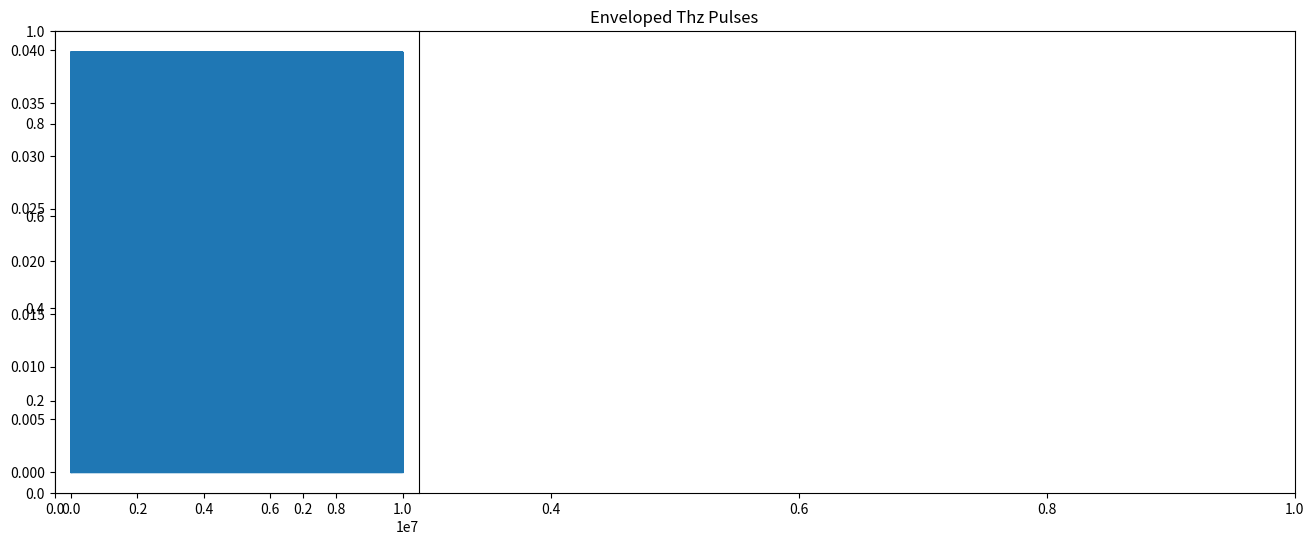

Recreate this plot in Python. (Note: this script raises an exception after producing the figure.)
import numpy as np
import matplotlib.pyplot as plt
import math
from scipy import fft
 
def normal_distribution(x, mean, sigma):
    return np.exp(-1*((x-mean)**2)/(2*(sigma**2)))/(math.sqrt(2*np.pi) * sigma)
#mean为分布的平均值，亦即偏移量
#sigma为分布的半高宽

# 返回某区间内频率梳齿位置，ulim为频率上限，llim为频率下限，FreDom为频域空间坐标，FreInt为FFT之后的频域信号强度
def Freq_max(llim, ulim, FreDom, FreInt):
    pos_index = np.where((FreDom > llim) & (FreDom < ulim))
    pos_index = np.asarray(pos_index[0])  #将min_index max_index结构由tuple转换为array
    p_llim = pos_index[0]  #数据下限
    p_ulim = pos_index[np.size(pos_index)-1]  #数据上限
    comb_intensity = max(FreInt[p_llim: p_ulim])
    comb_pos = np.where(FreInt[p_llim: p_ulim] == comb_intensity)
    comb_pos = np.asarray(comb_pos[0])+p_llim
    return comb_pos, comb_intensity


#区间自动寻峰函数
#本函数基于微分方法实现，对信号做log处理之后再一阶微分
#基于微分幅值正负变化寻峰
#FreDom类比为x，FreInt类比为y，现要求y对x的导数
def Peak_seeking(llim, ulim, thres, FreDom, FreInt):
    x_index = np.where((FreDom > llim) & (FreDom < ulim))  #找到x区间
    x_index = np.asarray(x_index[0])
    x_llim = x_index[0]
    x_ulim = x_index[np.size(x_index)-1]
    s = np.size(x_index)
    f_diff = np.linspace(0, s, s)*0
    f_log = np.log(abs(FreInt[x_llim: x_ulim]))  #对区间数据取绝对值的log
    for i in range(1, s-1):
        f_diff[i] = f_log[x_llim+i]-f_log[x_llim+i-1]  #求导，因为数据间隔为1，故只做减法即可
    #此时f_diff size为s
    peak_num = 0
    peak_list = np.linspace(0, s, s)*0 #最多只有s个峰
    for i in range(1, s-1):
        if (f_diff[i]>0) & (f_diff[i+1]<0) & (f_diff[i]-f_diff[i+1]>1):
            peak_list[peak_num] = FreDom[x_llim + i]
            peak_num += 1
    return peak_list, peak_num, f_diff

n_pulse = 1000 #脉冲数量，实际过程应当为总采样时间/采样频率，
               #由于高斯分布不支持极小时域信号的输入，故将其延拓到[0, 1s]时域内展开
pdr = 0.01 #pulse duration ratio 脉空占宽比
f1 = 1e8 #激光重频 此处为100 MHz，也是光频梳的梳齿间隔
c = 3e8 #光速
lam = 1500 #光波长 1550 nm
f2 = 3e8*1e9/lam #光频
f3 = f2/80e6 #相对频率
f_r = 1e12 #采样频率，设定为1 THz
n_spp = int(f_r/f1) #每个周期内采样点数
n_sample = n_pulse*n_spp #总采样点数
t_all = n_pulse  #总采样时间
t_signal = pdr*n_spp #脉冲宽度
t_sample = np.linspace(0, n_sample, n_sample) 
sig_sample = np.linspace(0, n_sample, n_sample)*0 
phs_sample = np.linspace(0, n_sample, n_sample)*0  #相移，假设每个波包的相移为一固定值
mean = 0.5*t_signal
for i in range(1, n_pulse+1):
    x_i = np.linspace(0, t_signal, int(t_signal))
    sig_sample[(i-1)*n_spp: (i-1)*n_spp+int(t_signal)] = normal_distribution(x_i, mean, 0.1*t_signal)
    phs_sample[(i-1)*n_spp: (i-1)*n_spp+int(t_signal)] = i

y_light1 = np.sin(2*np.pi*0.1*t_sample)*sig_sample
y_light2 = np.sin(2*np.pi*0.1*t_sample+phs_sample*np.pi/2)*sig_sample
# for i in range(1, 11):    
#     #y_light += np.sin(2*np.pi*0.1*i*t_sample+phs_sample*np.pi)*sig_sample
#     y_light1 = y_light1 + np.sin(np.pi*0.1*i*t_sample)
    
#此处采用的光频率为0.1~0.9 Hz，映射到实际频率为0.1*100M*10000=1e11 Hz，即0.1~0.9 THz
#再考虑到载波的展宽（100MHz），实际的光频梳约有100根梳齿（0.095~1.005 THz，1e10）
Fre_Dom = np.linspace(-0.5, 0.5, n_sample)*n_spp*f1
Fre1 = fft.fft(y_light1)
Fre1 = fft.fftshift(Fre1)

Fre2 = fft.fft(y_light2)
Fre2 = fft.fftshift(Fre2)

#定位模拟出来的光频梳梳齿数值位置
comb_pos_sft, comb_intensity_sft = Freq_max(0.994e11, 1.006e11, Fre_Dom, Fre2)

# #时域图像
plt.figure(figsize=(16,6), dpi = 500)
plt.title('Enveloped Thz Pulses')
ax1 = plt.subplot(131)
plt.plot(t_sample, sig_sample)
plt.plot(t_sample, y_light1)
plt.xlim(0,100)
plt.grid()

ax2 = plt.subplot(132)
plt.plot(t_sample, sig_sample)
plt.plot(t_sample, y_light1)
plt.xlim(10000, 10100)
plt.grid()
ax = plt.gca()
ax.set_yticklabels([])

ax3 = plt.subplot(133)
plt.plot(t_sample, sig_sample)
plt.plot(t_sample, y_light1)
plt.xlim(20000, 20100)
plt.grid()
ax = plt.gca()
ax.set_yticklabels([])
plt.show()

#频域图像-对数坐标
plt.figure(figsize=(12,6), dpi = 400)
ax1 = plt.subplot(121)
plt.plot(Fre_Dom*n_spp*f1, np.log(abs(Fre1)))
plt.grid()
ax = plt.gca()
ax.set_ylabel('ln|F|', fontsize = 15)

ax2 = plt.subplot(122)
plt.plot(Fre_Dom[int(n_sample*1/2): int(n_sample*3/4)], np.log(abs(Fre1[int(n_sample*1/2): int(n_sample*3/4)])))
plt.xlim(9.95e10, 10.05e10)
plt.grid()
ax = plt.gca()
ax.set_ylim(-3, 7)
plt.suptitle('FFT of THz Pulses in Log', fontsize = 20)
plt.show()

#频域图像-普通坐标
plt.figure(figsize=(12,6), dpi = 400)
ax1 = plt.subplot(121)
plt.plot(Fre_Dom, abs(Fre1))
plt.xlim(9e10, 11e10)
plt.grid()
ax = plt.gca()
ax.set_ylabel('|F|', fontsize = 15)
ax.set_ylim(0, 800)

ax2 = plt.subplot(122)
plt.plot(Fre_Dom*n_spp*f1, abs(Fre1))
plt.xlim(9.95e10, 10.05e10)
plt.grid()
ax = plt.gca()
ax.set_yticklabels([])
plt.suptitle('FFT of THz Pulses in Ordinary', fontsize = 20)
plt.show()

#考虑相移前后频域空间的对比
plt.figure(figsize = (12,9), dpi = 400)
plt.plot(Fre_Dom[int(comb_pos_sft-800):int(comb_pos_sft+800)], \
          abs(Fre1[int(comb_pos_sft-800):int(comb_pos_sft+800)]), \
              'Orange', linewidth = 2, label = 'Initial comb')
plt.plot(Fre_Dom[int(comb_pos_sft-800):int(comb_pos_sft+800)], \
          abs(Fre2[int(comb_pos_sft-800):int(comb_pos_sft+800)]), \
              'Green', linewidth = 2, label = 'Shifted Comb')
plt.grid()
plt.legend(fontsize = 20)
plt.text(1.0055e11, 300,abs(Fre_Dom[int(comb_pos_sft)]),color='Green',ha='center', fontsize = 20)  
ax = plt.gca()
ax.set_xticks((1.0045e11, 1.0050e11, 1.0055e11, 1.0060e11))
plt.show()

# #待测太赫兹信号
y_test1 = np.sin(2*np.pi*0.0901*t_sample) #没有相移
y_test2 = np.sin(2*np.pi*0.0901*t_sample+phs_sample*np.pi)
#假设有一频率为0.0901 THz的待测信号
y_beat1 = y_light1*y_test1 #拍频
y_beat2 = y_light2*y_test1 #
Fre_beat1 = fft.fft(y_beat1)
Fre_b1 = fft.fftshift(Fre_beat1)
Fre_beat2 = fft.fft(y_beat2)
Fre_b2 = fft.fftshift(Fre_beat2)

#拍频后的时域图像-1
plt.figure(figsize=(4,3), dpi = 400)
plt.plot(t_sample[0: 10000], y_light1[0: 10000], 'orange', label = 'initial')
plt.plot(t_sample[0: 10000], y_beat1[0: 10000], 'green', label = 'beated')
plt.xlim(0,100)
plt.grid()
ax = plt.gca()
plt.title('Beated THz Pulses in Time Domain-1', fontsize = 15)
plt.legend()
plt.show()

# #拍频后的频域图像-1
# plt.figure(figsize=(18,6), dpi = 400)
# ax1 = plt.subplot(131)
# plt.plot(Fre_Dom[int(n_sample*1/4): int(n_sample*3/4)], \
#           abs(Fre_b1[int(n_sample*1/4): int(n_sample*3/4)]))
# plt.grid()
# ax = plt.gca()
# ax.set_ylabel('|F|')
# ax.set_xlim(-2e11, 2e11)

# ax1 = plt.subplot(132)
# plt.plot(Fre_Dom[int(n_sample*9/20): int(n_sample*11/20)], \
#           np.log(abs(Fre_b1[int(n_sample*9/20): int(n_sample*11/20)])))
# plt.grid()
# ax = plt.gca()
# ax.set_ylabel('ln|F|')
# ax.set_xlim(0, 0.5e11)
# #ax.set_ylim(-18, -8)

# ax1 = plt.subplot(133)
# plt.plot(Fre_Dom[int(n_sample*19/40): int(n_sample*21/40)], \
#           abs(Fre_b1[int(n_sample*19/40): int(n_sample*21/40)]))
# plt.grid()
# ax = plt.gca()
# ax.set_xlim(0, 1e9)
# #ax.set_ylim(0, 3e-4)
# ax.set_yticklabels([])
# plt.suptitle('FFT of Beated THz Pulses-1', fontsize = 20)
# plt.show()

# #拍频后的时域图像-2
# plt.figure(figsize=(4,3), dpi = 400)
# plt.plot(t_sample[0: 10000], y_light2[0: 10000], 'orange', label = 'initial')
# plt.plot(t_sample[0: 10000], y_beat2[0: 10000], 'green', label = 'beated')
# plt.xlim(0,100)
# plt.grid()
# ax = plt.gca()
# plt.title('Beated THz Pulses in Time Domain-2', fontsize = 15)
# plt.legend()
# plt.show()

#拍频后的频域图像-2
# plt.figure(figsize=(18,6), dpi = 400)
# ax1 = plt.subplot(131)
# plt.plot(Fre_Dom[int(n_sample*1/4): int(n_sample*3/4)], \
#          abs(Fre_b2[int(n_sample*1/4): int(n_sample*3/4)]))
# plt.grid()
# ax = plt.gca()
# ax.set_ylabel('ln|F|')
# ax.set_xlim(-2e11, 2e11)

# ax1 = plt.subplot(132)
# plt.plot(Fre_Dom[int(n_sample*3/8): int(n_sample*5/8)], \
#          np.log(abs(Fre_b2[int(n_sample*3/8): int(n_sample*5/8)])))
# plt.grid()
# ax = plt.gca()
# ax.set_ylabel('|F|')
# ax.set_xlim(-0.5e11, 0.5e11)
# #ax.set_ylim(-18, -8)

# ax1 = plt.subplot(133)
# plt.plot(Fre_Dom[int(n_sample*3/8): int(n_sample*5/8)], \
#          abs(Fre_b2[int(n_sample*3/8): int(n_sample*5/8)]))
# plt.grid()
# ax = plt.gca()
# ax.set_xlim(0, 1e9)
# #ax.set_ylim(0, 3e-4)
# ax.set_yticklabels([])
# plt.suptitle('FFT of Beated THz Pulses-2', fontsize = 20)
# plt.show()

# 两类拍频信号的频率差
comb_pos1, comb_intensity1 = Freq_max(0.05e9, 0.15e9, Fre_Dom, Fre1)
comb_pos2, comb_intensity2 = Freq_max(-0.05e9, 0.05e9, Fre_Dom, Fre2)

# 两类拍频之间的频域信号对比
plt.figure(figsize=(12,9), dpi = 400)
plt.plot(Fre_Dom[int(n_sample*1/2): int(n_sample*11/20)], \
         abs(Fre_b1[int(n_sample*1/2): int(n_sample*11/20)]),\
             'Orange', linewidth = 2, label = 'Initial')
plt.plot(Fre_Dom[int(n_sample*1/2): int(n_sample*11/20)], \
         abs(Fre_b2[int(n_sample*1/2): int(n_sample*11/20)]),\
             'Green', linewidth = 2, label = 'Shifted')
plt.grid()
plt.legend(fontsize = 20)
plt.title('FFT Comparison of Beated THz Pulses', fontsize = 25)
ax = plt.gca()
ax.set_xlim(0, 1e9)
#ax.set_ylim(0, 1.5e-4)
#ax.set_yticklabels([0, 4e-5, 8e-5, 12e-5, 16e-5, 20e-5])
plt.text(0.15e9, 220, abs(Fre_Dom[int(comb_pos2)]),color='Green',ha='center', fontsize = 25)  
plt.text(0.15e9, 400, abs(Fre_Dom[int(comb_pos1)]),color='Orange',ha='center', fontsize = 25)  
plt.show()

# #
# plt.figure(figsize=(18,6), dpi = 500)
# ax1 = plt.subplot(121)
# plt.plot(Fre_Dom, abs(Fre_b1))
# plt.grid()
# ax = plt.gca()
# ax.set_xlim(1.95e11, 2.05e11)
# ax.set_ylabel('|F|')

# ax1 = plt.subplot(122)
# plt.plot(Fre_Dom, abs(Fre_b1))
# plt.grid()
# ax = plt.gca()
# ax.set_xlim(1.995e11, 2.005e11)
# ax.set_yticklabels([])
# plt.suptitle('FFT of Beated THz Pulses(2)', fontsize = 20)
# plt.show()

# 改变激光器重频，即频率梳梳齿间隔
f1_new = 1.01e8 #此处为101 MHz
Fre_Dom_new = np.linspace(-0.5, 0.5, n_sample)*n_spp*f1_new

# 两类拍频之间的频域信号对比
plt.figure(figsize=(12,9), dpi = 400)
plt.plot(Fre_Dom_new[int(n_sample*1/2): int(n_sample*11/20)], \
         abs(Fre_b1[int(n_sample*1/2): int(n_sample*11/20)]),\
             'Orange', linewidth = 2, label = 'Initial')
plt.plot(Fre_Dom_new[int(n_sample*1/2): int(n_sample*11/20)], \
         abs(Fre_b2[int(n_sample*1/2): int(n_sample*11/20)]),\
             'Green', linewidth = 2, label = 'Shifted')
plt.grid()
plt.legend(fontsize = 20)
plt.title('FFT Comparison of Beated THz Pulses', fontsize = 25)
ax = plt.gca()
ax.set_xlim(0, 1e9)
plt.text(0.15e9, 220, abs(Fre_Dom_new[int(comb_pos2)]),color='Green',ha='center', fontsize = 25)  
plt.text(0.15e9, 400, abs(Fre_Dom_new[int(comb_pos1)]),color='Orange',ha='center', fontsize = 25)  
plt.show()